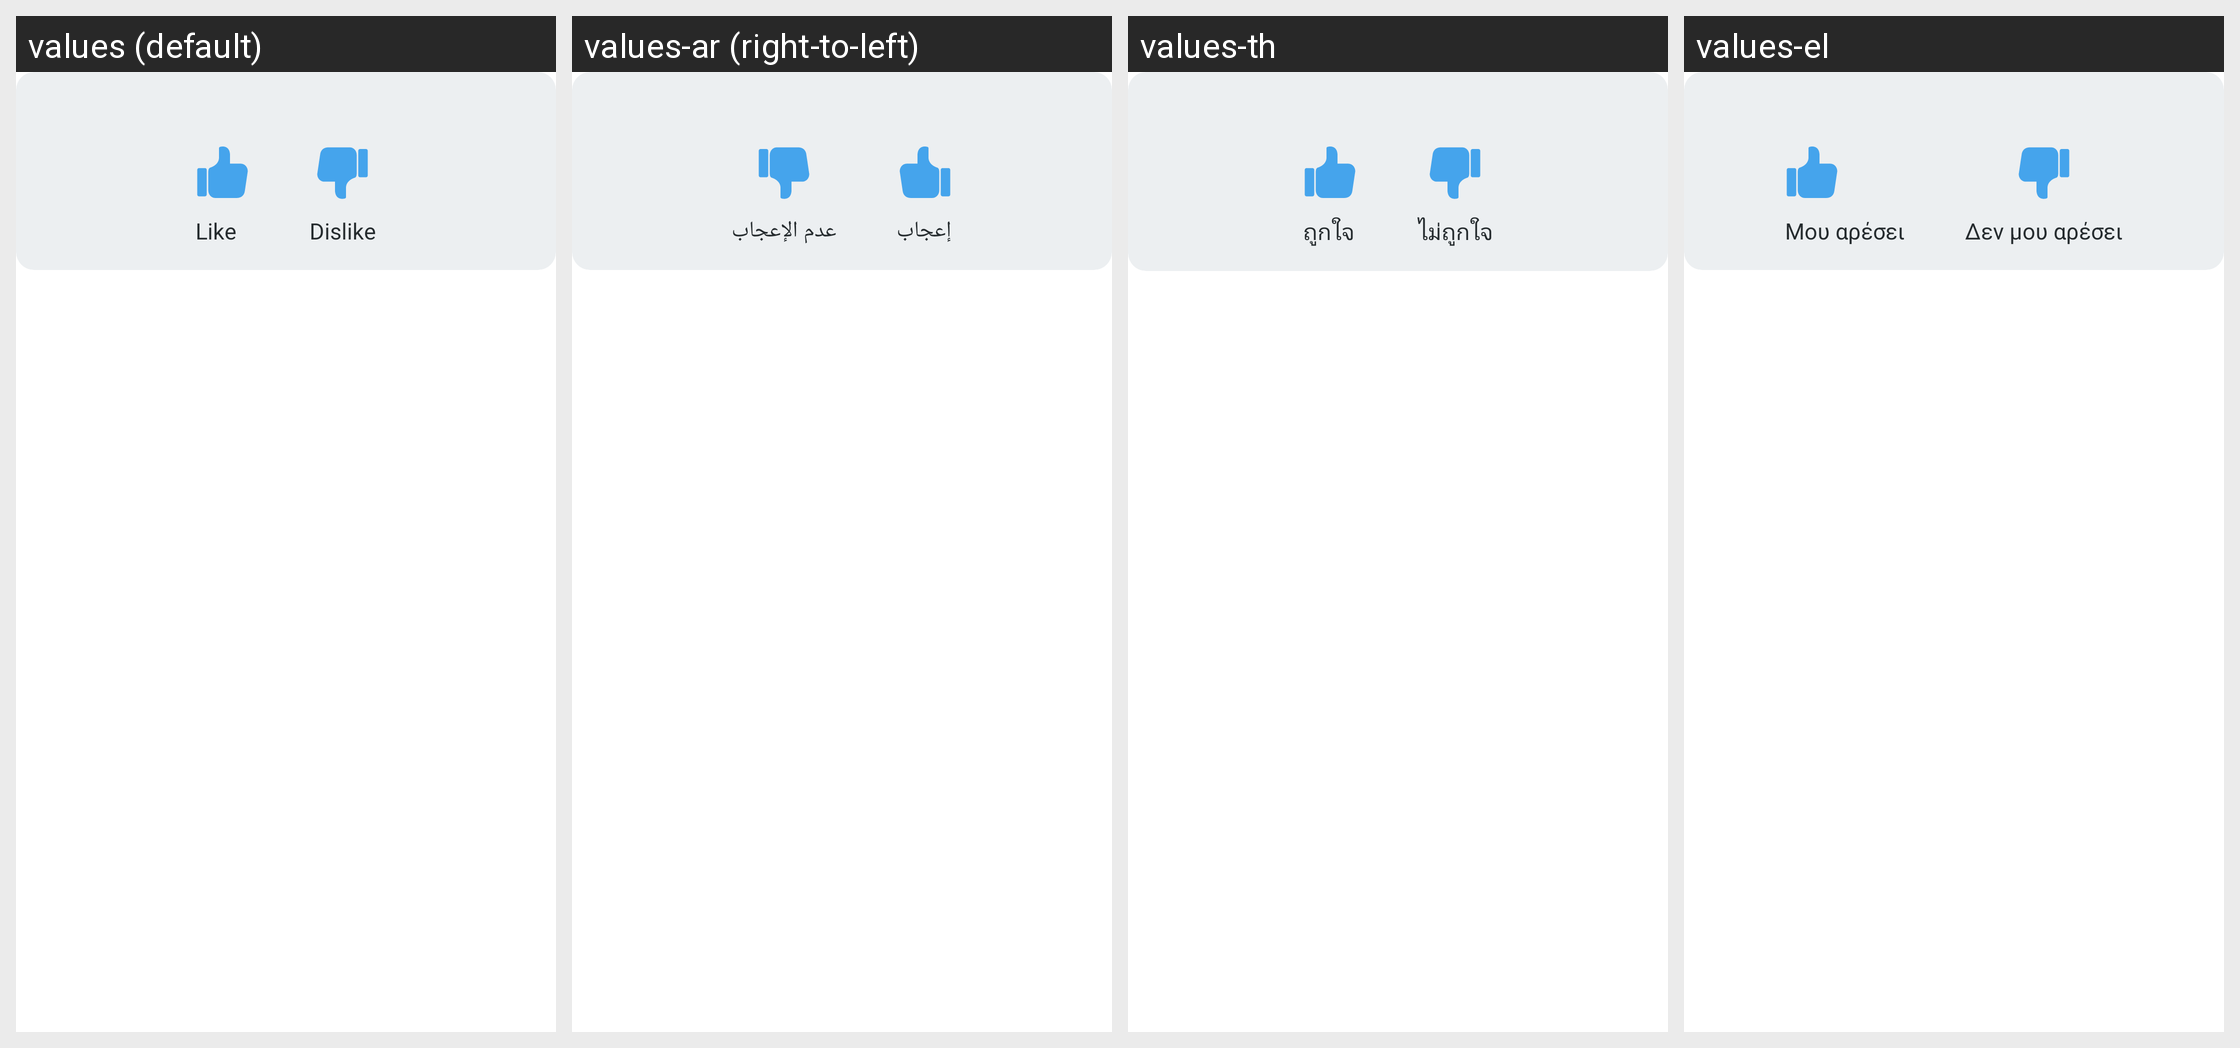

The same Android screen rendered under several of its app's locales, left to right. List the strings drawn on it with the default value and each locale's translation.
Android screen res/layout/siq_item_msg_widget_like_rating.xml rendered under 4 locales, left to right: values (default), values-ar (right-to-left), values-th, values-el. Device: Nexus 5 (rendered at 1080×1920; each locale shown at half size, 540×960, under a caption strip naming it); theme AppTheme.NoActionBar.
Other locales in the repository, not shown: values-af, values-am, values-as, values-az, values-be, values-bg, values-bn, values-bs, values-ca, values-cs, values-da, values-de, values-en-rGB, values-es, values-es-rUS, values-et, values-eu, values-fa, values-fi, values-fr, values-fr-rCA, values-gl, values-gu, values-he, values-hi, values-hr, values-hu, values-hy, values-in, values-is, values-it, values-iw, values-ja, values-ka, values-kk, values-km, values-kn, values-ko, values-ky, values-lo, values-lt, values-lv, values-mk, values-ml, values-mn, values-mr, values-ms, values-my, values-nb, values-ne, values-nl, values-or, values-pa, values-pl, values-pt, values-pt-rBR, values-pt-rPT, values-ro, values-ru, values-si, values-sk, values-sl, values-sq, values-sr, values-sv, values-sw, values-ta, values-te, values-tl, values-tr, values-uk, values-ur, values-uz, values-vi, values-zh-rCN, values-zh-rHK, values-zh-rTW, values-zu.
Strings drawn on this screen, with the default value and each locale's value (text and hints the layout hard-codes, and strings that could not be matched under every locale, appear in the picture but are not listed):

livechat.widgets.rating.like
  values: Like
  values-ar: إعجاب
  values-th: ถูกใจ
  values-el: Μου αρέσει

livechat.widgets.rating.dislike
  values: Dislike
  values-ar: عدم الإعجاب
  values-th: ไม่ถูกใจ
  values-el: Δεν μου αρέσει
